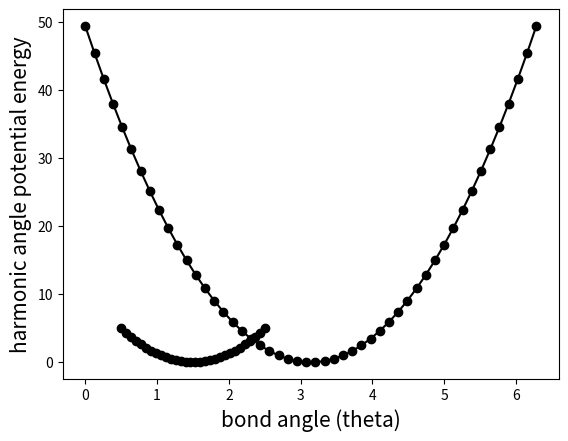

Recreate this plot in Python.
import numpy as np

radius = 0.5

# Create an evenly spaced array of points between 0.5 and 1.5
r_list = np.linspace(0.5,2.5,30) 

print(r_list)


# Define a function

def harmonic_bond(r,r_0,k):
    E = (1/2) * k * (r-r_0)**2
    return E


# Define parameters for the harmonic bond potential

k_bond = 10 # spring constant
r_0 = 1.5 # covalent bond length

potential_E_bond = []

for r in r_list:
    E = harmonic_bond(r,r_0,k_bond)
    potential_E_bond.append(E)

potential_E_bond = np.array(potential_E_bond)

print(potential_E_bond)

# Plotting

import matplotlib.pyplot as plt

plt.plot(r_list,potential_E_bond,'-o',color='black')
plt.ylabel('harmonic bond potential energy', fontsize=15)
plt.xlabel('spatial distance (r)',fontsize=15)


# Create an evenly spaced array of angles between -pi and pi

theta_list = np.linspace(0,360,50) 
print(theta_list)

theta_list = np.deg2rad(theta_list) # convert degree to radian
print(theta_list)


# Define a function

def harmonic_angle(theta,theta_0,k_ang):
    E = (1/2) * k_ang * (theta-theta_0)**2
    return E


# Define parameters for the harmonic angle potential

k_ang = 10 # spring constant
theta_0 = np.deg2rad(180) # covalent bond angle in radian

potential_E_angle = []

for theta in theta_list:
    E = harmonic_angle(theta,theta_0,k_ang)
    potential_E_angle.append(E)

potential_E_angle = np.array(potential_E_angle)

print(potential_E_angle)

# Plotting

plt.plot(theta_list,potential_E_angle,'-o',color='black')
plt.ylabel('harmonic angle potential energy', fontsize=15)
plt.xlabel('bond angle (theta)',fontsize=15)


